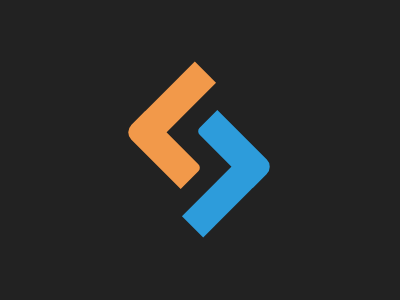

Write a web page that renders exactly this picture using CSS.

<div id="orange"></div>
<div id="blue"></div>
<style>
body{
  background: #222;
  display: grid;
  place-content: center;
  grid-auto-flow: column;
}
div{
  width: 80px;
  height: 30px;
  rotate: 45deg;
  position: relative;
}
#orange{
  left: 3px;
  background: #F2994A;
  border-radius: 0px 5px 0px 10px;
}
#blue{
  right: 5px;
  bottom: 1px;
  background: #2D9CDB;
  border-radius: 0px 10px 0px 5px;
}
div:before{
  content: "";
  display: block;
  width: 30px;
  height: 90px;
  position: relative;
}
#orange:before{
  background: #F2994A;
  bottom: 70px;
}
#blue:before{
  background: #2D9CDB;
  left: 50px;
  top: 10px;
}
</style>
